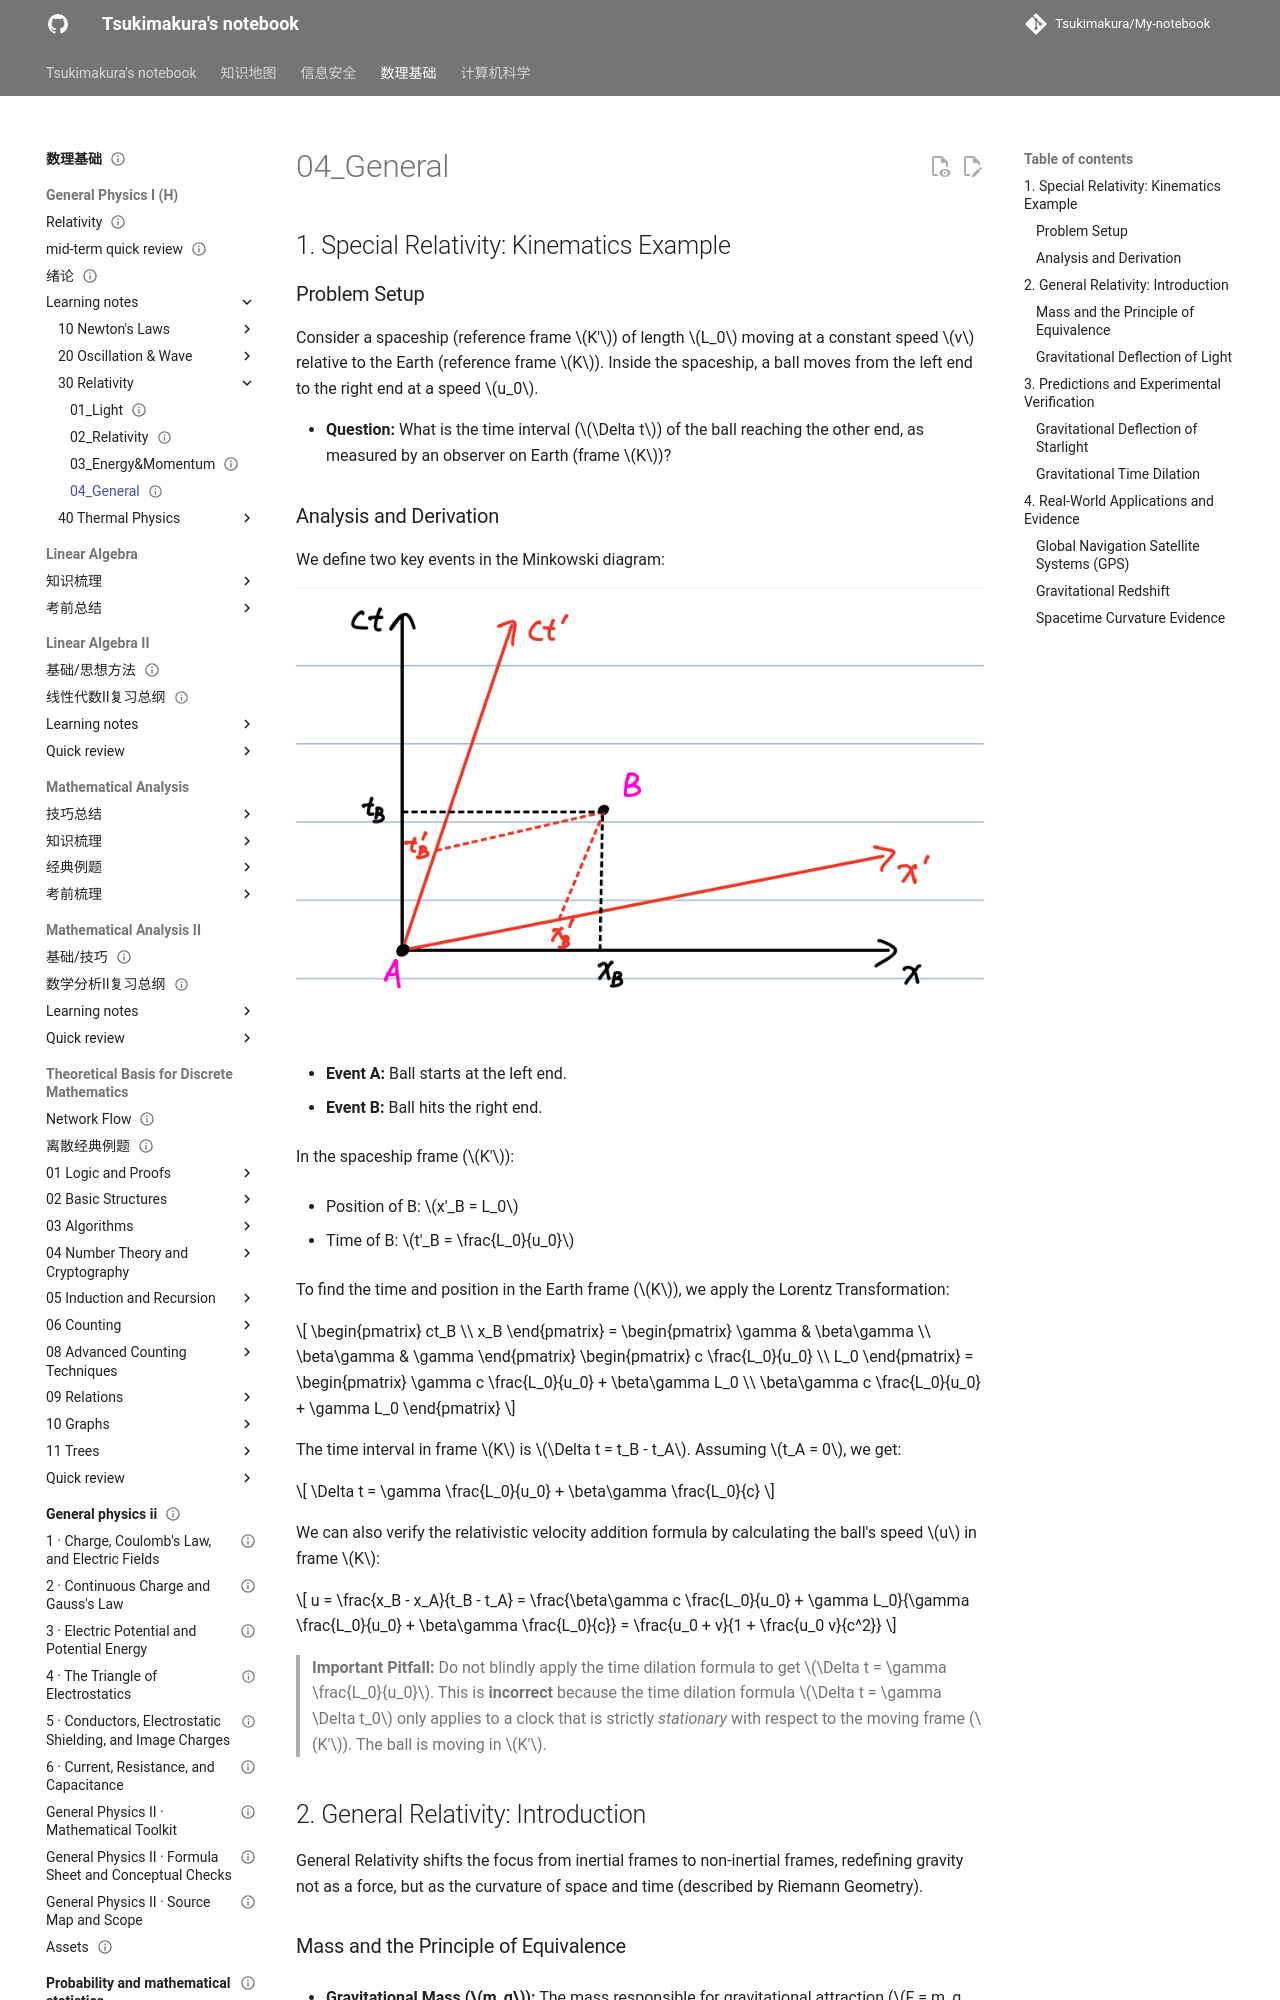

repository: Tsukimakura/My-notebook · page: 数理基础/General Physics I (H)/learning notes/30_Relativity/04_General/index.html · generator: mkdocs

---
title: "04_General"
status: draft
tags: [math-physics]
created: null
updated: 2026-10-06
sources: []
---

# 04_General

## 1. Special Relativity: Kinematics Example

### Problem Setup

Consider a spaceship (reference frame $K'$) of length $L_0$ moving at a constant speed $v$ relative to the Earth (reference frame $K$). Inside the spaceship, a ball moves from the left end to the right end at a speed $u_0$.

- **Question:** What is the time interval ($\Delta t$) of the ball reaching the other end, as measured by an observer on Earth (frame $K$)?

### Analysis and Derivation

We define two key events in the Minkowski diagram:

![图示：General physics general1](../../../../assets/maths-physics/general-physics/general-physics-general-1.png)

- **Event A:** Ball starts at the left end.

- **Event B:** Ball hits the right end.

In the spaceship frame ($K'$):

- Position of B: $x'_B = L_0$

- Time of B: $t'_B = \frac{L_0}{u_0}$

To find the time and position in the Earth frame ($K$), we apply the Lorentz Transformation:

$$
\begin{pmatrix} ct_B \\ x_B \end{pmatrix} = \begin{pmatrix} \gamma & \beta\gamma \\ \beta\gamma & \gamma \end{pmatrix} \begin{pmatrix} c \frac{L_0}{u_0} \\ L_0 \end{pmatrix} = \begin{pmatrix} \gamma c \frac{L_0}{u_0} + \beta\gamma L_0 \\ \beta\gamma c \frac{L_0}{u_0} + \gamma L_0 \end{pmatrix}
$$

The time interval in frame $K$ is $\Delta t = t_B - t_A$. Assuming $t_A = 0$, we get:

$$
\Delta t = \gamma \frac{L_0}{u_0} + \beta\gamma \frac{L_0}{c}
$$

We can also verify the relativistic velocity addition formula by calculating the ball's speed $u$ in frame $K$:

$$
u = \frac{x_B - x_A}{t_B - t_A} = \frac{\beta\gamma c \frac{L_0}{u_0} + \gamma L_0}{\gamma \frac{L_0}{u_0} + \beta\gamma \frac{L_0}{c}} = \frac{u_0 + v}{1 + \frac{u_0 v}{c^2}}
$$

> **Important Pitfall:** Do not blindly apply the time dilation formula to get $\Delta t = \gamma \frac{L_0}{u_0}$. This is **incorrect** because the time dilation formula $\Delta t = \gamma \Delta t_0$ only applies to a clock that is strictly _stationary_ with respect to the moving frame ($K'$). The ball is moving in $K'$.

## 2. General Relativity: Introduction

General Relativity shifts the focus from inertial frames to non-inertial frames, redefining gravity not as a force, but as the curvature of space and time (described by Riemann Geometry).
